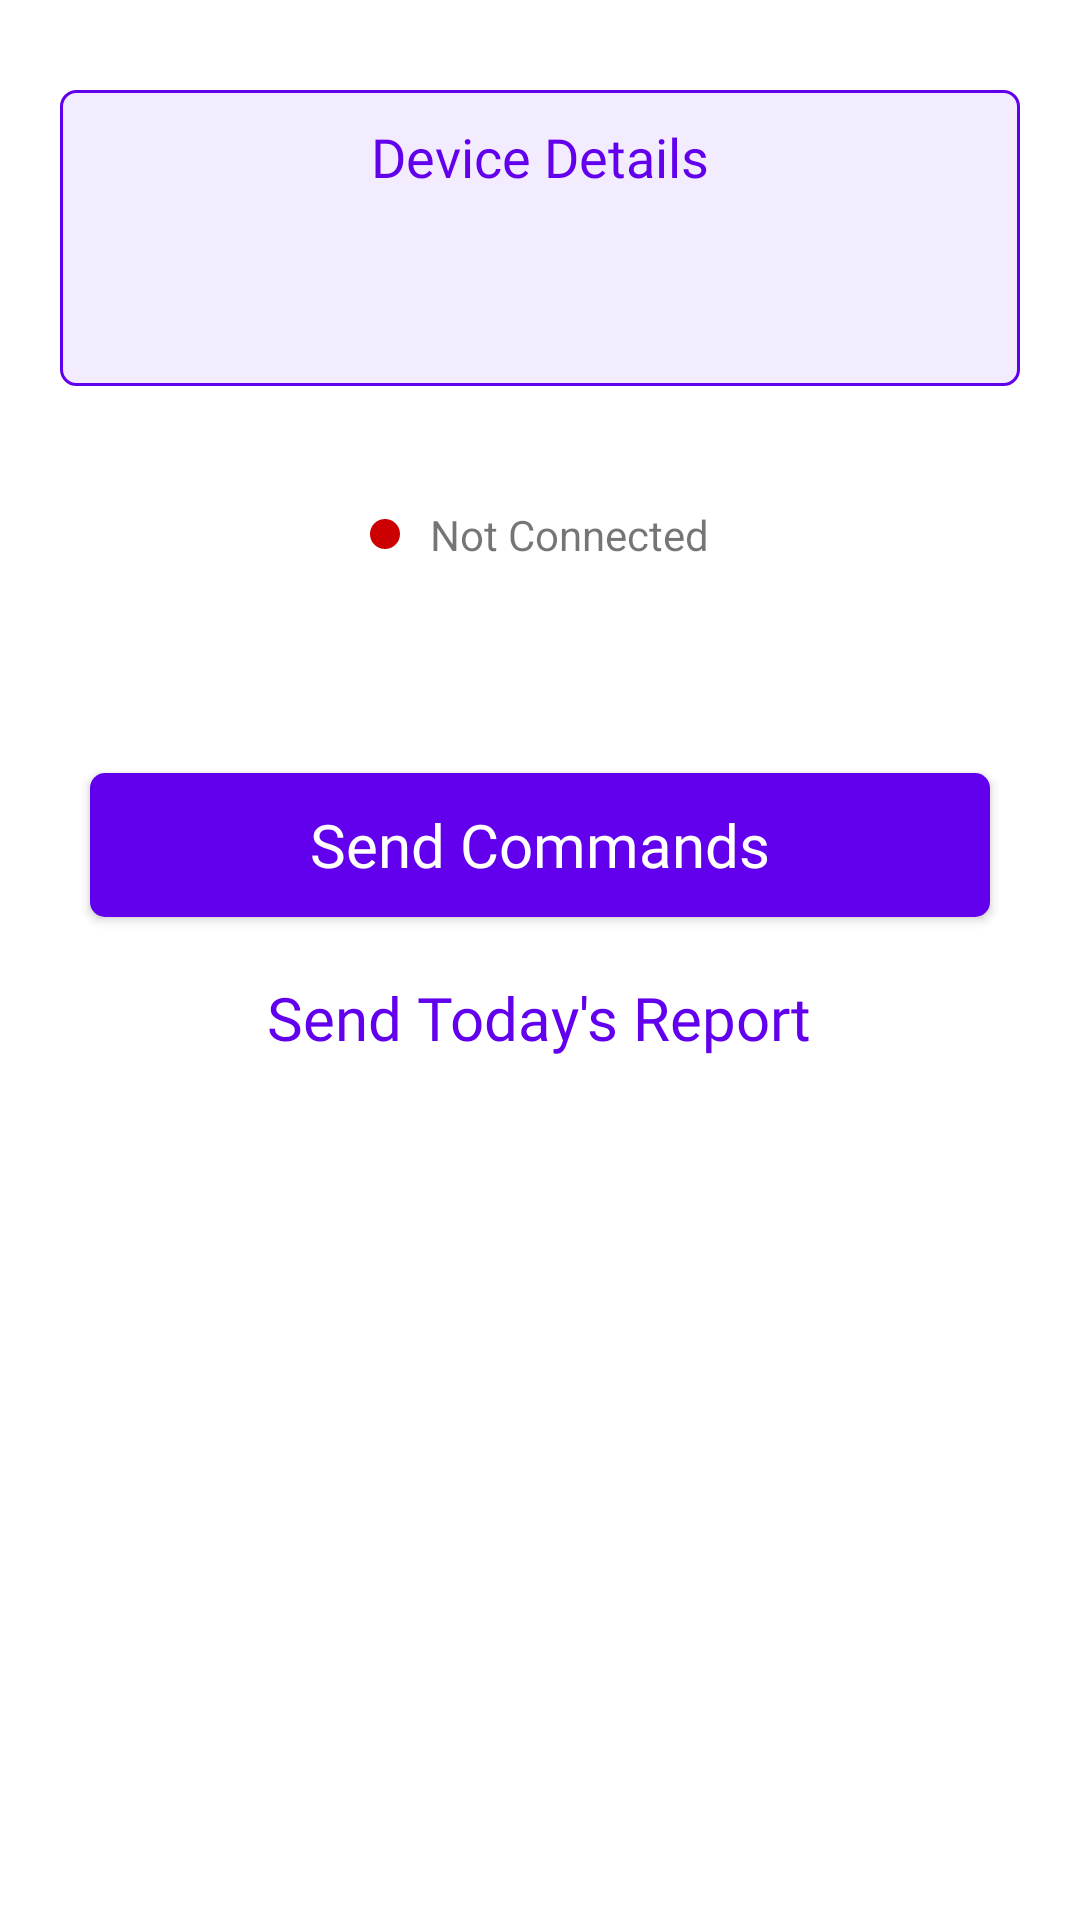

Android layout source for this screen:
<!-- AndroidManifest.xml: application theme AppTheme -->
<!-- res/layout/content_main.xml -->
<LinearLayout android:layout_width="match_parent"
    android:layout_height="match_parent"
    xmlns:app="http://schemas.android.com/apk/res-auto"
    app:layout_behavior="@string/appbar_scrolling_view_behavior"
    android:background="@color/colorWhite"
    android:gravity="center_horizontal"
    android:orientation="vertical"
    xmlns:android="http://schemas.android.com/apk/res/android">

    <RelativeLayout
        android:layout_width="match_parent"
        android:layout_height="wrap_content"
        android:orientation="vertical"
        android:background="@drawable/device_details_bg"
        android:layout_marginTop="@dimen/dimen_30dp"
        android:layout_marginStart="@dimen/dimen_20dp"
        android:layout_marginEnd="@dimen/dimen_20dp"
        android:layout_marginBottom="@dimen/dimen_20dp"
        >
        <TextView
            android:id="@+id/text1"
            android:layout_width="wrap_content"
            android:layout_height="wrap_content"
            android:textColor="@color/colorPrimary"
            android:textSize="18sp"
            android:text="Device Details"
            android:layout_centerHorizontal="true"
            android:fontFamily="@font/muli_semibold"
            android:layout_gravity="center_horizontal"
            android:layout_marginTop="@dimen/dimen_10dp"
            />
        <ImageView
            android:id="@+id/reload"
            android:layout_width="wrap_content"
            android:layout_height="wrap_content"
            android:src="@drawable/ic_reload"
            android:tint="@color/colorPrimary"
            android:layout_alignParentEnd="true"
            android:layout_marginTop="@dimen/dimen_10dp"
            android:layout_marginEnd="@dimen/dimen_10dp"
            />
        <TextView
            android:id="@+id/device_details_tv"
            android:layout_width="match_parent"
            android:layout_height="wrap_content"
            android:textColor="@color/colorPrimary"
            android:textSize="18sp"
            android:layout_below="@id/text1"
            android:fontFamily="@font/muli"
            android:padding="@dimen/dimen_20dp"
            />
    </RelativeLayout>


    <TextView
        android:id="@+id/jump_to_firmware"
        android:layout_width="wrap_content"
        android:layout_height="wrap_content"
        android:text="Jump to Set Input COnfigure"
        android:textColor="@color/colorPrimary"
        android:textSize="20sp"
        android:visibility="gone" />

    <LinearLayout
        android:layout_width="wrap_content"
        android:layout_height="wrap_content"
        android:layout_gravity="center_horizontal"
        android:layout_marginTop="@dimen/dimen_20dp"
        android:orientation="horizontal">

        <ImageView
            android:id="@+id/circular_status_view"
            android:layout_width="@dimen/dimen_10dp"
            android:layout_height="@dimen/dimen_10dp"
            android:layout_gravity="center_vertical"
            android:src="@drawable/oval_connected" />

        <TextView
            android:id="@+id/status"
            android:layout_width="wrap_content"
            android:layout_height="wrap_content"
            android:paddingStart="@dimen/dimen_10dp"
            android:text="Not Connected" />

    </LinearLayout>


    <Button
        android:id="@+id/send_commands"
        android:layout_width="match_parent"
        android:layout_height="wrap_content"
        android:layout_marginStart="30dp"
        android:layout_marginTop="70dp"
        android:layout_marginEnd="30dp"
        android:background="@drawable/button_background"
        android:fontFamily="@font/muli_bold"
        android:text="Send Commands"
        android:textAllCaps="false"
        android:textColor="@color/colorWhite"
        android:textSize="20sp" />

    <TextView
        android:id="@+id/send_report"
        android:layout_width="wrap_content"
        android:layout_height="wrap_content"
        android:text="Send Today's Report"
        android:textColor="@color/colorPrimary"
        android:textSize="20sp"
        android:clickable="true"
        android:focusable="true"
        android:background="?attr/selectableItemBackground"
        android:layout_marginTop="@dimen/dimen_20dp"
        android:fontFamily="@font/muli"
        />




</LinearLayout>
<!-- resources referenced by this layout -->
<resources>
  <color name="colorPrimary">#6200ee</color>
  <color name="colorWhite">#ffffff</color>
  <dimen name="dimen_10dp">10dp</dimen>
  <dimen name="dimen_20dp">20dp</dimen>
  <dimen name="dimen_30dp">30dp</dimen>
  <!-- drawable button_background (drawable) -->
  <?xml version="1.0" encoding="utf-8"?>
  <selector xmlns:android="http://schemas.android.com/apk/res/android">
      <item android:state_enabled="true" >
          <shape android:shape="rectangle">
              <solid android:color="@color/colorPrimary" />
              <corners android:radius="5dp" />
          </shape>
      </item>
  
      <item android:state_enabled="false" >
          <shape android:shape="rectangle">
              <solid android:color="@android:color/darker_gray" />
              <corners android:radius="5dp" />
          </shape>
      </item>
  </selector>
  <!-- drawable device_details_bg (drawable) -->
  <?xml version="1.0" encoding="utf-8"?>
  <shape xmlns:android="http://schemas.android.com/apk/res/android">
      <solid android:color="#f3ebfe" />
      <corners android:radius="@dimen/dimen_5dp" />
      <stroke android:color="@color/colorPrimary" android:width="1dp" />
  </shape>
  <!-- drawable oval_connected (drawable) -->
  <?xml version="1.0" encoding="utf-8"?>
  <shape android:shape="oval" xmlns:android="http://schemas.android.com/apk/res/android">
  
      <solid android:color="@android:color/holo_red_dark" />
  
  </shape>
  <style name="AppTheme" parent="Theme.AppCompat.Light.DarkActionBar">
          
          <item name="colorPrimary">@color/colorPrimary</item>
          <item name="colorPrimaryDark">@color/colorPrimaryDark</item>
          <item name="colorAccent">@color/colorAccent</item>
      </style>
  <dimen name="dimen_5dp">5dp</dimen>
  <color name="colorPrimaryDark">#4F05B8</color>
  <color name="colorAccent">#6200ee</color>
</resources>
